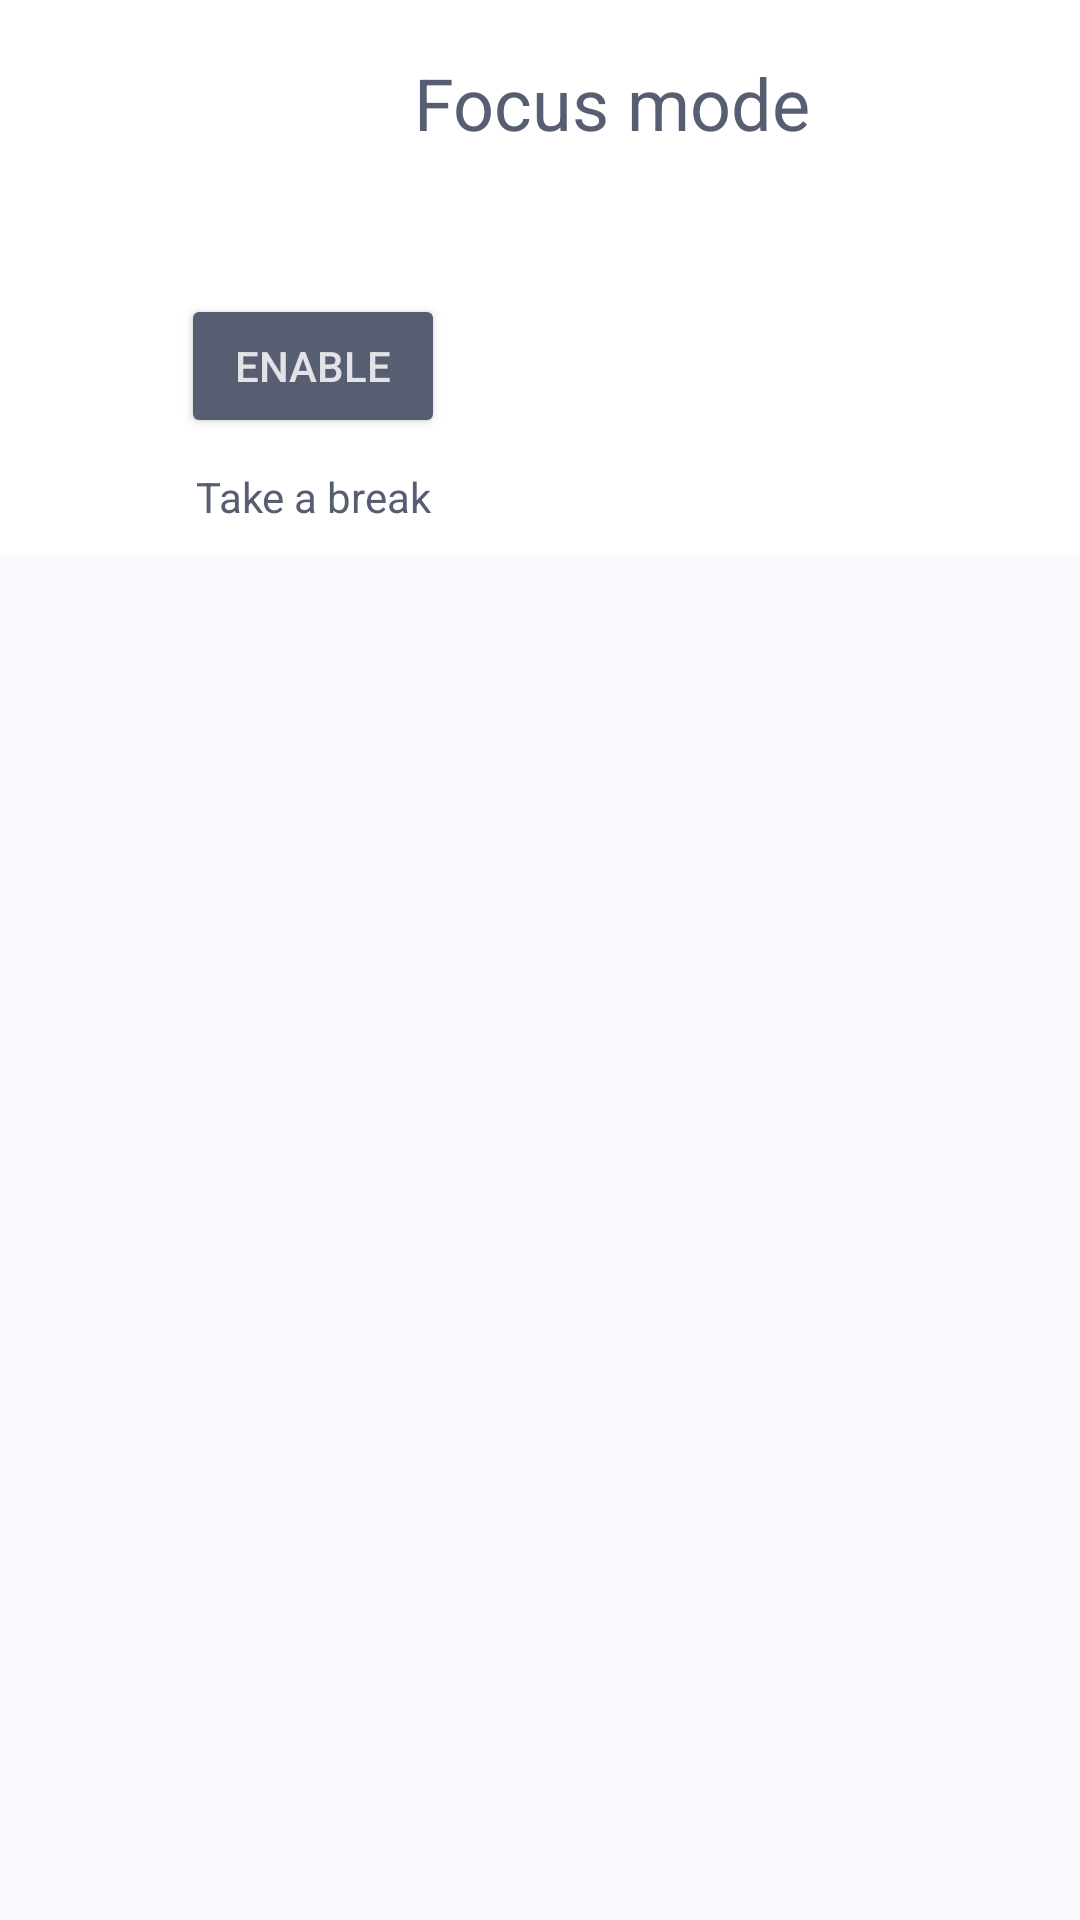

The Android layout XML behind this screen, and the referenced resources:
<!-- AndroidManifest.xml: application theme AppTheme -->
<!-- res/layout/activity_main.xml -->
<?xml version="1.0" encoding="utf-8"?>
<LinearLayout xmlns:android="http://schemas.android.com/apk/res/android"
	xmlns:app="http://schemas.android.com/apk/res-auto"
	xmlns:tools="http://schemas.android.com/tools"
	android:id="@+id/focusModeRoot"
	android:layout_width="match_parent"
	android:layout_height="match_parent"
	android:orientation="vertical"
	android:animateLayoutChanges="true"
	tools:context=".MainActivity">

	<androidx.constraintlayout.widget.ConstraintLayout
		android:layout_width="match_parent"
		android:layout_height="wrap_content"
		android:animateLayoutChanges="true"
		android:background="@color/cardview_light_background"
		android:padding="10dp">

		<androidx.constraintlayout.widget.ConstraintLayout
			android:id="@+id/focusModeHeader"
			android:layout_width="match_parent"
			android:layout_height="wrap_content"
			app:layout_constraintStart_toStartOf="parent"
			app:layout_constraintTop_toTopOf="parent">

			<ImageView
				android:id="@+id/focusModeIco"
				android:layout_width="48dp"
				android:layout_height="48dp"
				android:src="@drawable/ic_stat_name"
				app:layout_constraintBottom_toBottomOf="parent"
				app:layout_constraintStart_toStartOf="parent"
				app:layout_constraintTop_toTopOf="parent"
				android:contentDescription="@string/focus_icon_content_desc" />

			<TextView
				android:layout_width="wrap_content"
				android:layout_height="wrap_content"
				android:text="@string/focus_mode"
				android:textAppearance="@style/TextAppearance.AppCompat.Headline"
				android:textColor="?android:attr/colorAccent"
				app:layout_constraintBottom_toBottomOf="parent"
				app:layout_constraintEnd_toEndOf="parent"
				app:layout_constraintStart_toEndOf="@+id/focusModeIco"
				app:layout_constraintTop_toTopOf="parent" />
		</androidx.constraintlayout.widget.ConstraintLayout>

		<androidx.constraintlayout.widget.ConstraintLayout
			android:layout_width="wrap_content"
			android:layout_height="wrap_content"
			android:layout_marginTop="40dp"
			android:animateLayoutChanges="true"
			app:layout_constraintBottom_toBottomOf="parent"
			app:layout_constraintEnd_toEndOf="parent"
			app:layout_constraintHorizontal_bias="0.2"
			app:layout_constraintStart_toStartOf="parent"
			app:layout_constraintTop_toBottomOf="@+id/focusModeHeader">

			<Button
				android:id="@+id/focusModeToggle"
				style="@style/Widget.AppCompat.Button.Colored"
				android:layout_width="wrap_content"
				android:layout_height="wrap_content"
				android:text="@string/enable"
				app:layout_constraintEnd_toEndOf="parent"
				app:layout_constraintStart_toStartOf="parent"
				app:layout_constraintTop_toTopOf="parent" />

			<TextView
				android:id="@+id/focusModeBreak"
				android:layout_width="wrap_content"
				android:layout_height="wrap_content"
				android:layout_marginTop="10dp"
				android:text="@string/focus_mode_break"
				android:textColor="?android:attr/colorAccent"
				app:layout_constraintEnd_toEndOf="parent"
				app:layout_constraintStart_toStartOf="parent"
				app:layout_constraintTop_toBottomOf="@+id/focusModeToggle" />
		</androidx.constraintlayout.widget.ConstraintLayout>

	</androidx.constraintlayout.widget.ConstraintLayout>

	<androidx.recyclerview.widget.RecyclerView
		android:id="@+id/focusModePkgs"
		app:layoutManager="LinearLayoutManager"
		android:layout_width="match_parent"
		android:layout_height="wrap_content" />


</LinearLayout>
<!-- resources referenced by this layout -->
<resources>
  <!-- drawable ic_stat_name (drawable-anydpi) -->
  <vector xmlns:android="http://schemas.android.com/apk/res/android"
      android:width="24dp"
      android:height="24dp"
      android:viewportWidth="24"
      android:viewportHeight="24"
      android:tint="#FFFFFF">
    <group android:scaleX="0.92"
        android:scaleY="0.92"
        android:translateX="0.96"
        android:translateY="0.96">
      <path
          android:fillColor="@android:color/white"
          android:pathData="M18,22l-0.01,-6L14,12l3.99,-4.01L18,2H6v6l4,4l-4,3.99V22H18zM8,7.5V4h8v3.5l-4,4L8,7.5z"/>
    </group>
  </vector>
  <string name="enable">Enable</string>
  <string name="focus_mode">Focus mode</string>
  <string name="focus_mode_break">Take a break</string>
  <style name="AppTheme" parent="AppTheme.Base" />
  <style name="AppTheme.Base" parent="Theme.Material3.DynamicColors.DayNight">
  		<item name="colorPrimaryDark">@android:color/transparent</item> 
  		<item name="colorPrimaryVariant">@android:color/transparent</item>
  		<item name="windowActionBar">false</item>
  		<item name="windowNoTitle">true</item>
  		<item name="alertDialogTheme">@style/AppTheme.AlertDialog</item>
  	</style>
  <style name="AppTheme.AlertDialog" parent="ThemeOverlay.Material3.MaterialAlertDialog">
  		<item name="dialogCornerRadius">28dp</item>
  		<item name="cornerFamily">rounded</item>
  		<item name="android:colorBackground">?attr/colorSurface</item>
  		<item name="android:layout" tools:ignore="PrivateResource">@layout/m3_alert_dialog</item>
  	</style>
</resources>
